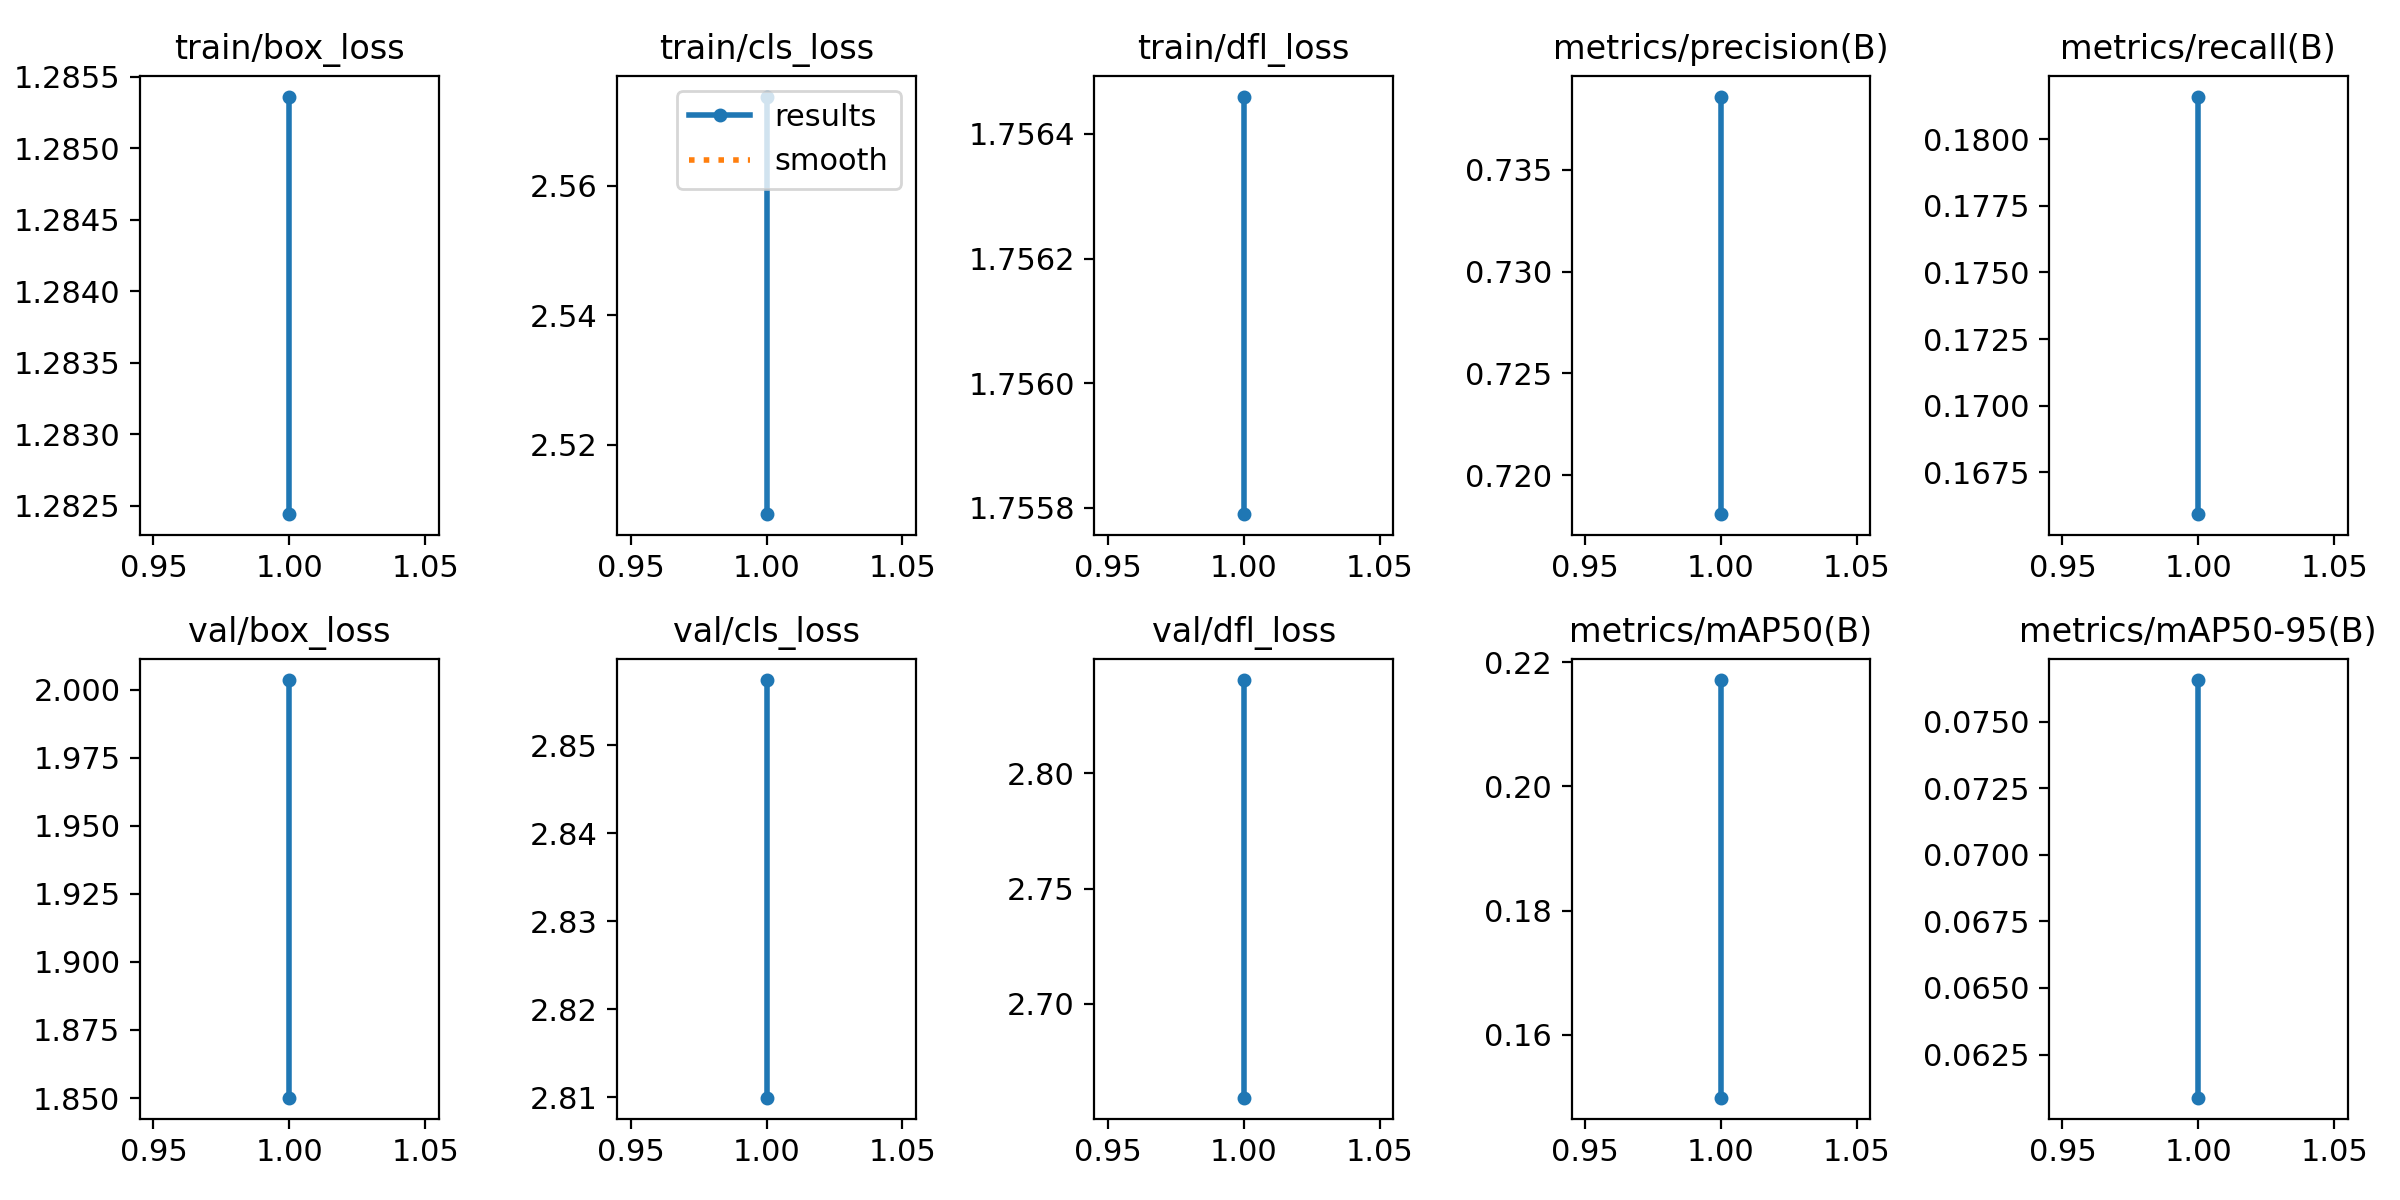

Source data for this figure (header and first rows):
epoch, time, train/box_loss, train/cls_loss, train/dfl_loss, metrics/precision(B), metrics/recall(B), metrics/mAP50(B), metrics/mAP50-95(B), val/box_loss, val/cls_loss, val/dfl_loss, lr/pg0, lr/pg1, lr/pg2
1, 6.334, 1.282, 2.509, 1.756, 0.7181, 0.1659, 0.1499, 0.06088, 1.85, 2.81, 2.659, 0.0005503, 0.0005503, 0.0005503
1, 14.06, 1.285, 2.574, 1.756, 0.7386, 0.1816, 0.2171, 0.07656, 2.004, 2.857, 2.841, 0.0005503, 0.0005503, 0.0005503
